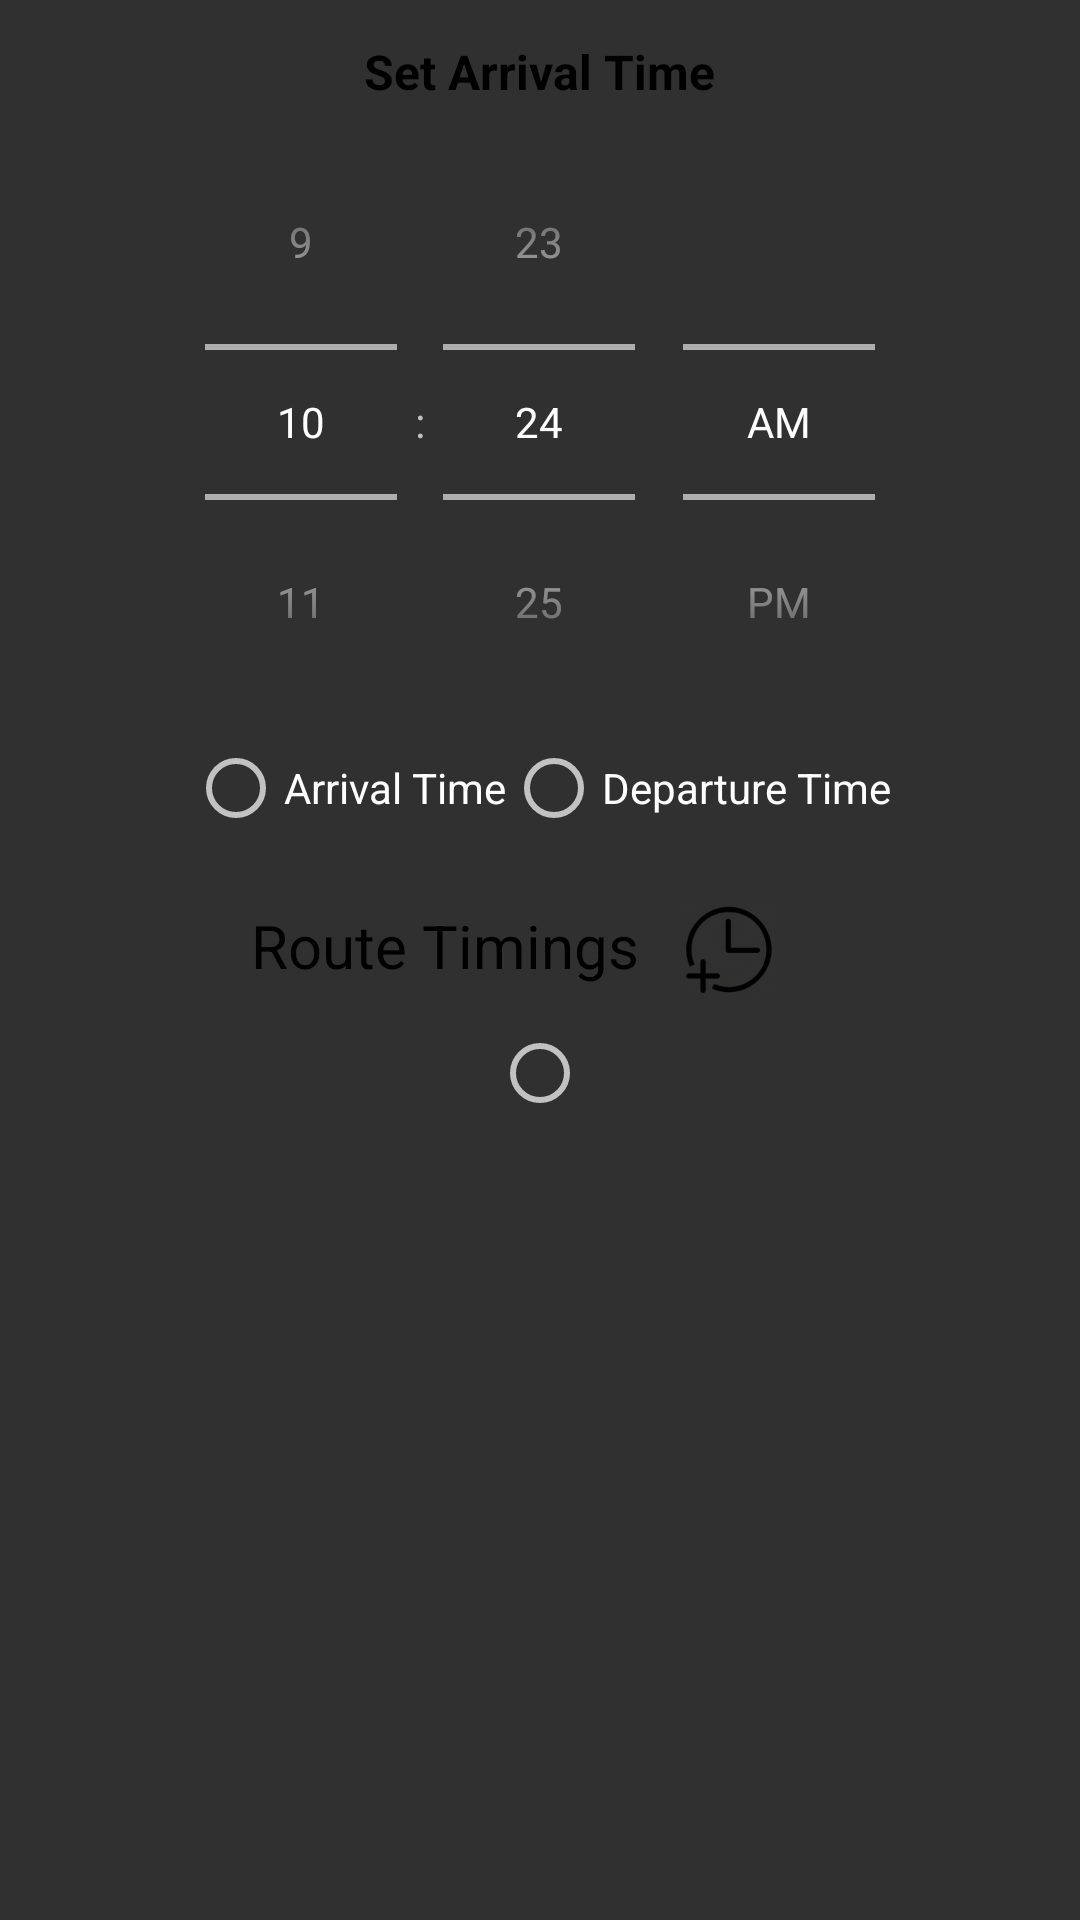

Write the Android layout XML for this screen, with the resource values it uses.
<!-- AndroidManifest.xml: application theme Theme.AppCompat -->
<!-- res/layout/layout_route_register_timepicker.xml -->
<LinearLayout xmlns:android="http://schemas.android.com/apk/res/android"
    android:layout_width="match_parent"
    android:layout_height="match_parent"
    android:orientation="vertical">

    <LinearLayout
        android:layout_width="match_parent"
        android:layout_height="wrap_content"
        android:layout_margin="8dp"
        android:background="@drawable/rounded_corners"
        android:orientation="vertical">

        <LinearLayout
            android:layout_width="wrap_content"
            android:layout_height="wrap_content"
            android:layout_gravity="center_horizontal"
            android:layout_margin="5dp"
            android:layout_weight="2"
            android:orientation="vertical">

            <TextView
                android:id="@+id/tv_register_route_time_picker_heading"
                android:layout_width="wrap_content"
                android:layout_height="wrap_content"
                android:layout_gravity="center_horizontal"
                android:text="Set Arrival Time"
                android:textColor="#000000"
                android:textSize="16dp"
                android:textStyle="bold" />

            <TimePicker
                android:id="@+id/tp_register_route_time_picker"
                android:layout_width="wrap_content"
                android:layout_height="wrap_content"
                android:clickable="false"
                android:timePickerMode="spinner"
                android:descendantFocusability="blocksDescendants">

            </TimePicker>


            <RadioGroup
                android:id="@+id/rg_register_route_set_time_type"
                android:layout_width="wrap_content"
                android:layout_height="wrap_content"
                android:layout_gravity="center_horizontal"
                android:orientation="horizontal">

                <RadioButton
                    android:id="@+id/rb_register_route_set_time_arrival_time"
                    android:layout_width="wrap_content"
                    android:layout_height="wrap_content"
                    android:text="Arrival Time" />

                <RadioButton
                    android:id="@+id/rb_register_route_set_time_departure_time"
                    android:layout_width="wrap_content"
                    android:layout_height="wrap_content"
                    android:text="Departure Time" />

            </RadioGroup>
        </LinearLayout>
    </LinearLayout>

    <LinearLayout
        android:layout_width="match_parent"
        android:layout_height="wrap_content"
        android:gravity="center_horizontal"
        android:orientation="horizontal"
        android:layout_margin="5dp">

        <TextView
            android:layout_width="wrap_content"
            android:layout_height="wrap_content"
            android:layout_marginTop="5dp"
            android:text="Route Timings"
            android:textColor="#000000"
            android:textSize="20dp" />

        <ImageButton
            android:id="@+id/ll_register_route_add_route_time"
            android:layout_width="wrap_content"
            android:layout_height="wrap_content"
            android:layout_marginLeft="10dp"
            android:padding="4dp"
            android:background="@drawable/image_button_click_feedback"
            android:src="@mipmap/ic_add_time" />

        <ImageButton
            android:id="@+id/ll_register_route_delete_route_time"
            android:layout_width="wrap_content"
            android:layout_height="wrap_content"
            android:layout_marginLeft="5dp"
            android:padding="4dp"
            android:background="@drawable/image_button_click_feedback"
            android:src="@mipmap/ic_delete_time"
            android:visibility="invisible"/>
    </LinearLayout>

    <RadioGroup
        android:id="@+id/rg_register_route_times"
        android:layout_width="match_parent"
        android:layout_height="wrap_content"
        android:gravity="center_horizontal"
        android:orientation="vertical">

        <RadioButton
            android:id="@+id/rb_register_route_timings_one"
            android:layout_width="wrap_content"
            android:layout_height="wrap_content" />
        <RadioButton
            android:id="@+id/rb_register_route_timings_two"
            android:layout_width="wrap_content"
            android:layout_height="wrap_content"
            android:visibility="invisible"/>
        <RadioButton
            android:id="@+id/rb_register_route_timings_three"
            android:layout_width="wrap_content"
            android:layout_height="wrap_content"
            android:visibility="invisible" />

    </RadioGroup>

</LinearLayout>
<!-- resources referenced by this layout -->
<resources>
  <!-- drawable image_button_click_feedback (drawable) -->
  <selector xmlns:android="http://schemas.android.com/apk/res/android">
      <item android:drawable="@android:color/transparent" android:state_pressed="true"/>
      <item android:drawable="@drawable/rounded_corners"/>
  </selector>
  <!-- mipmap ic_add_time: png bitmap (mipmap-xxxhdpi, 14214 bytes) -->
</resources>
